Photos from the image-classification dataset "achira_image_classify" in the GitHub repository heroorkrishna/achira_image_classify. Its 4 classes are: disc, gear, hexagon, square.

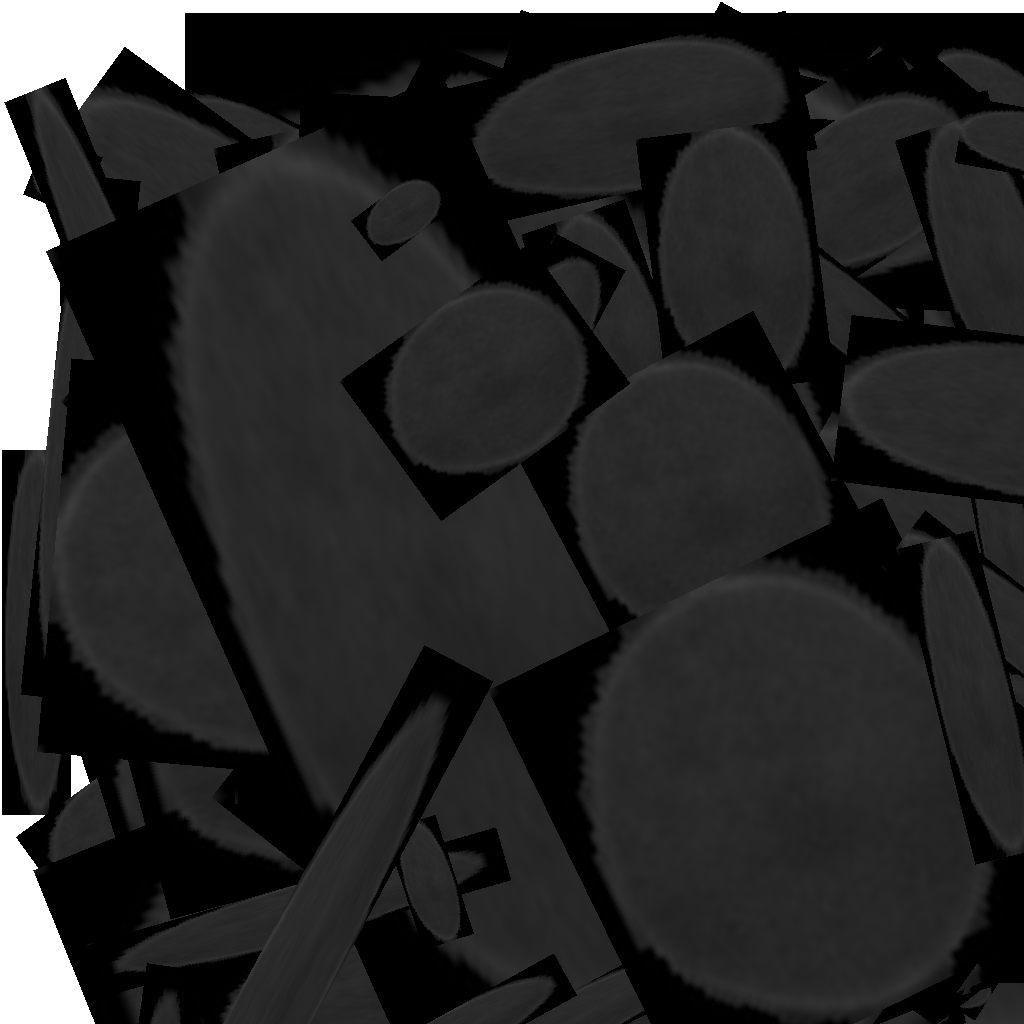
Label: disc

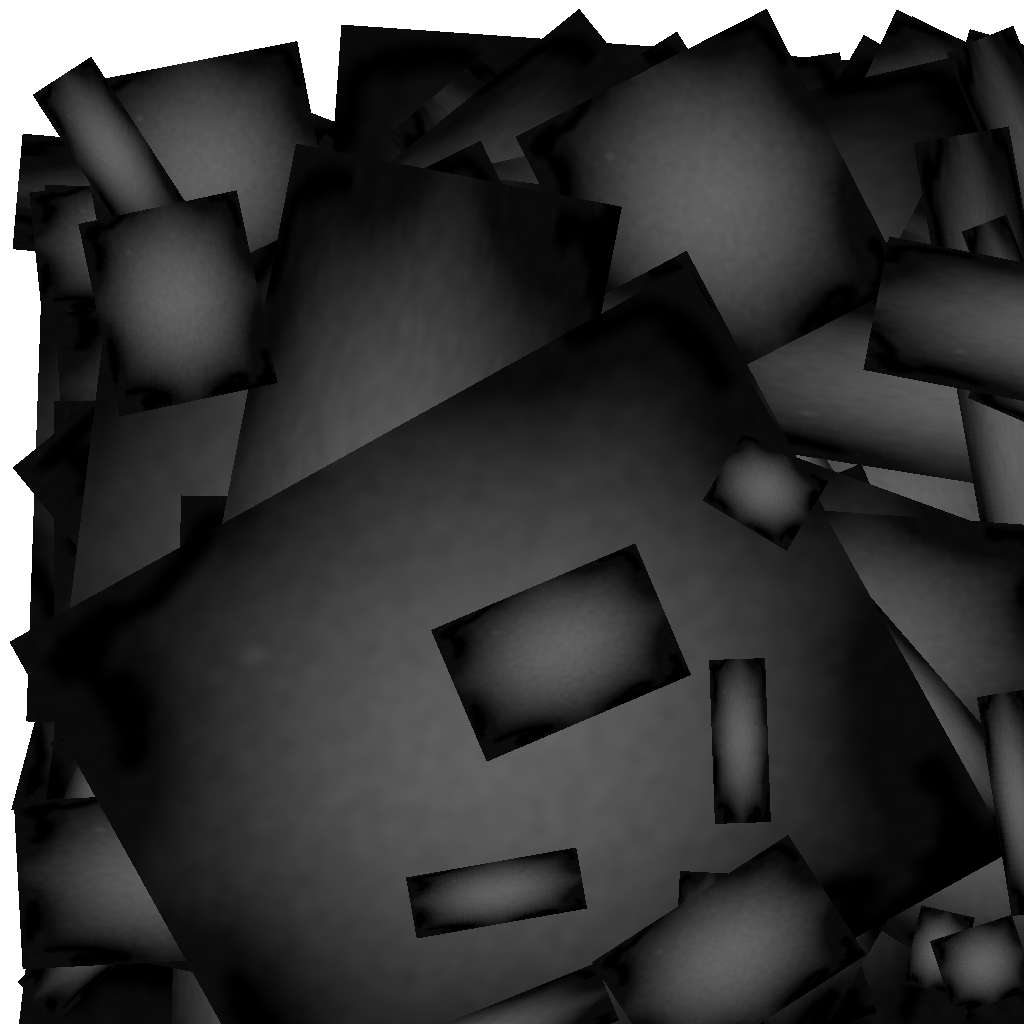
Label: gear

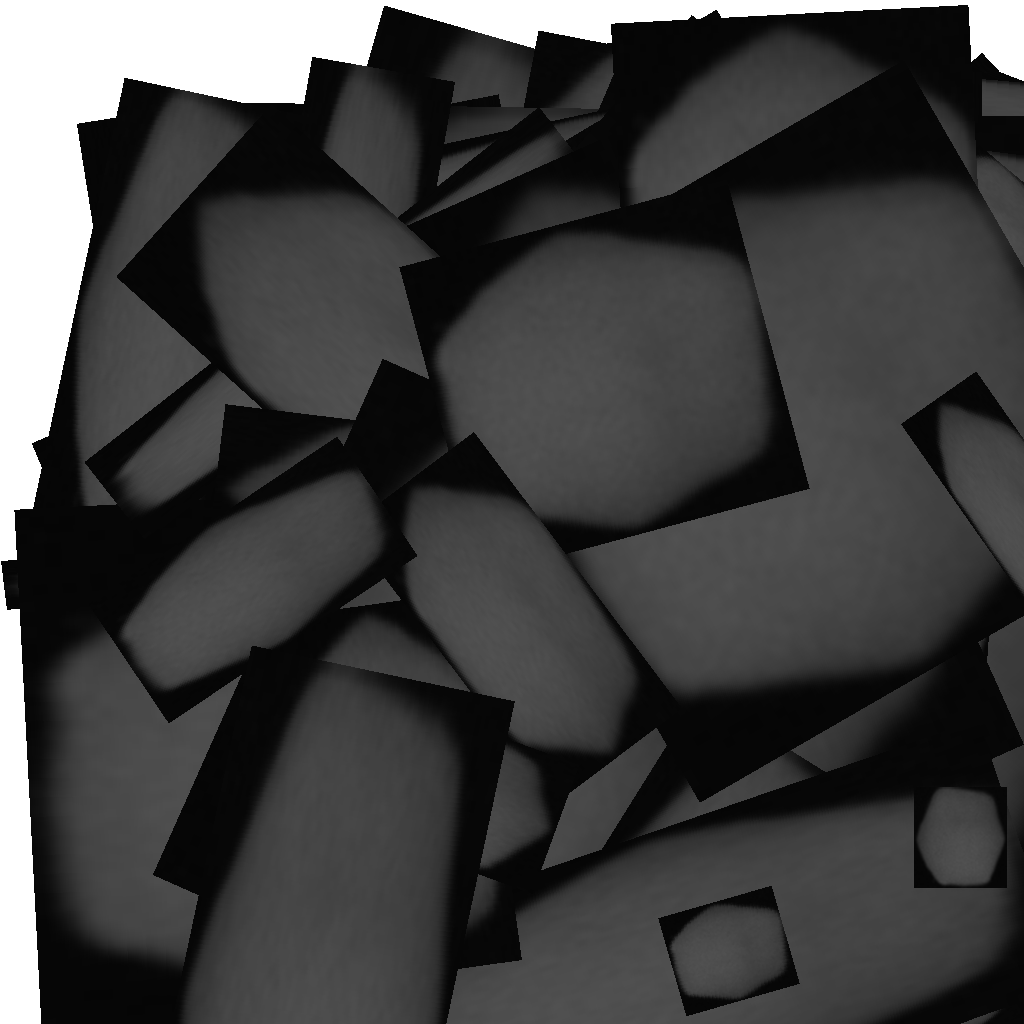
Label: hexagon

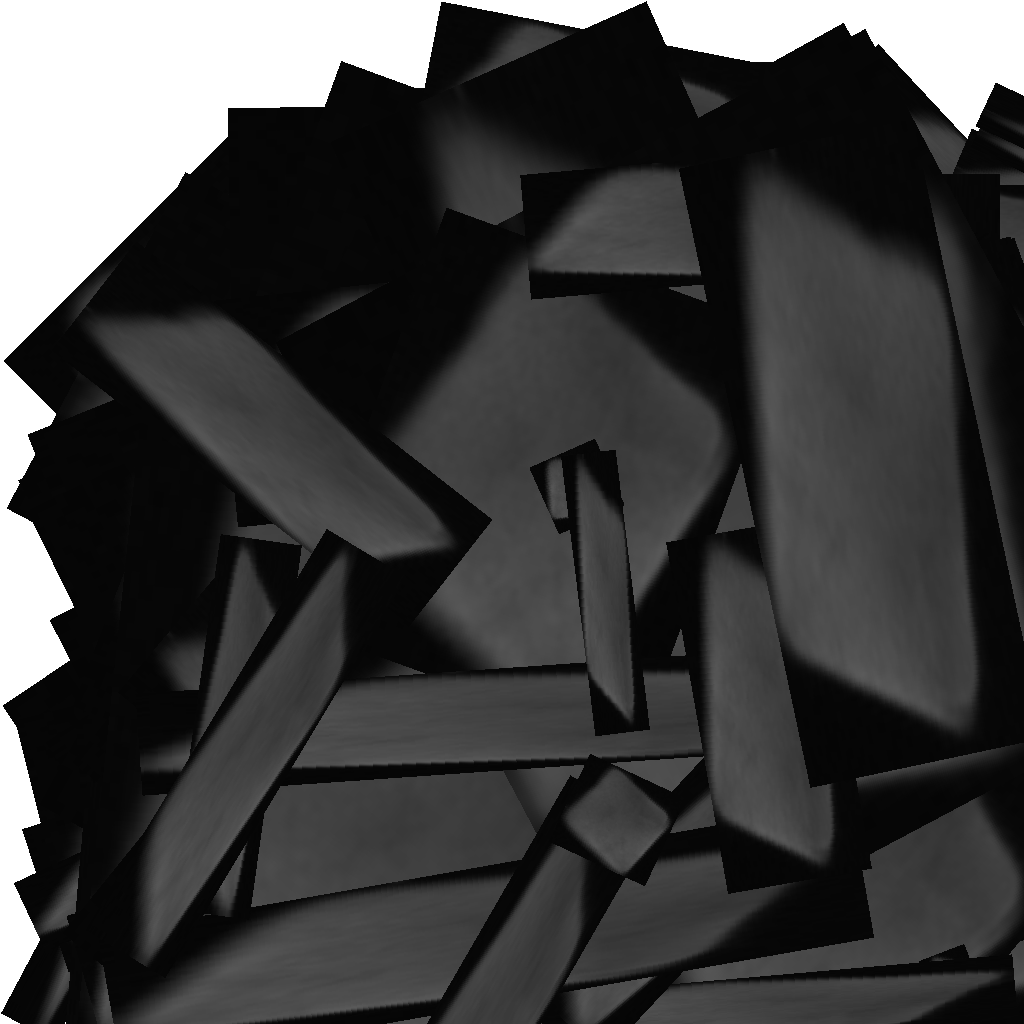
Label: square

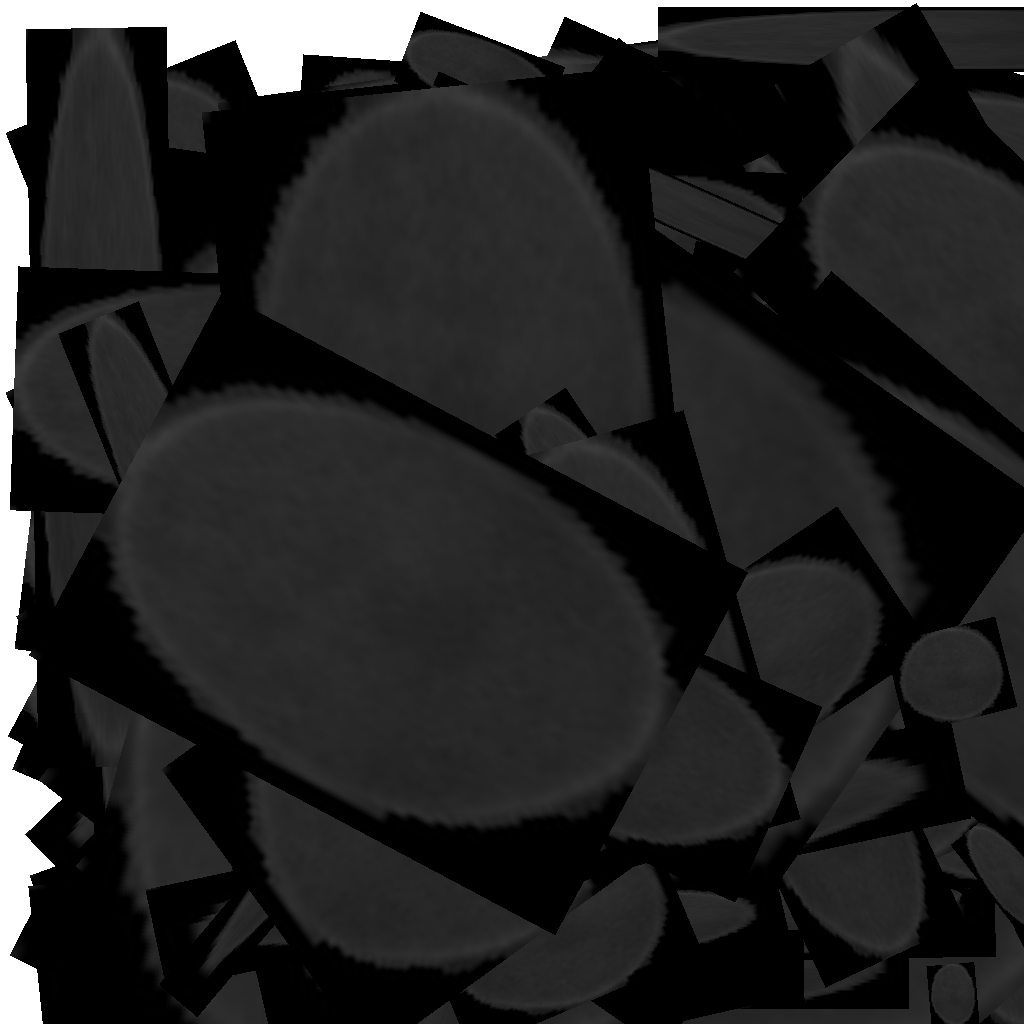
Label: disc

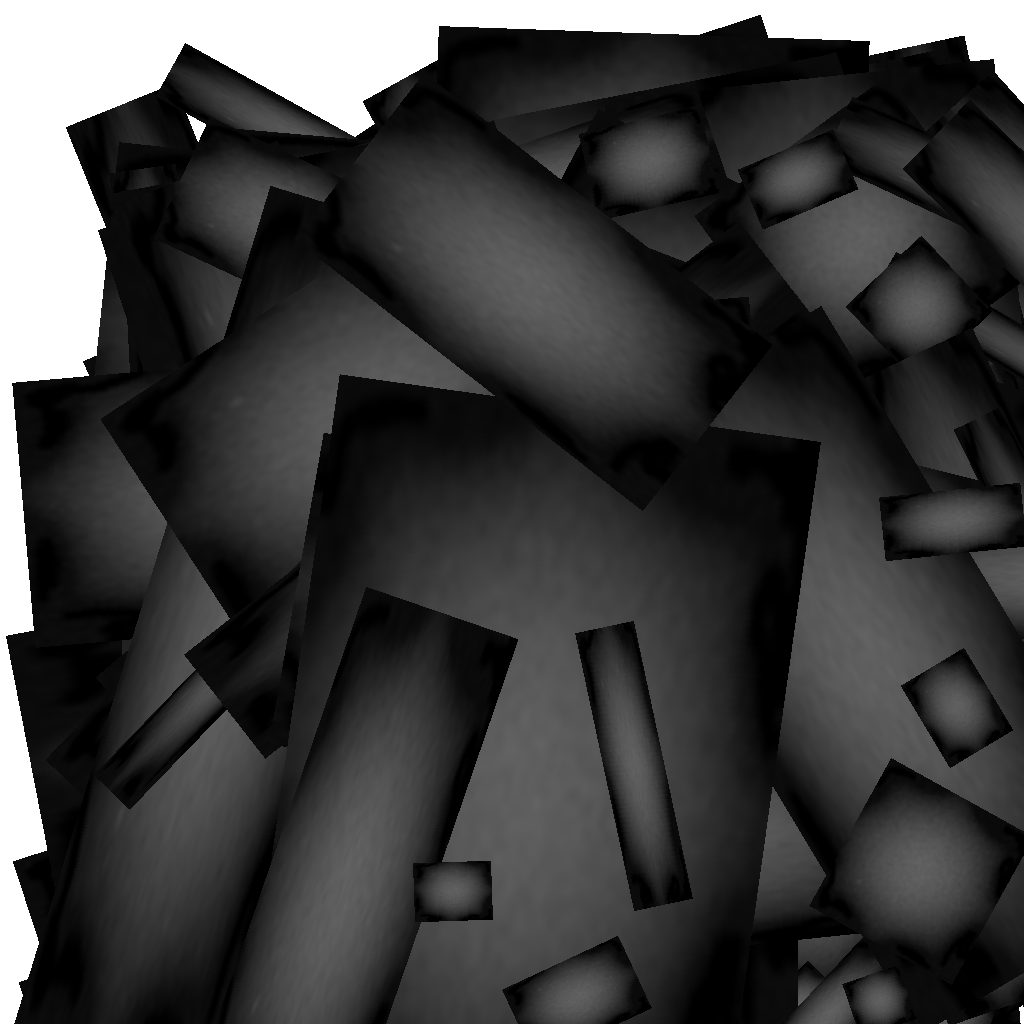
Label: gear
